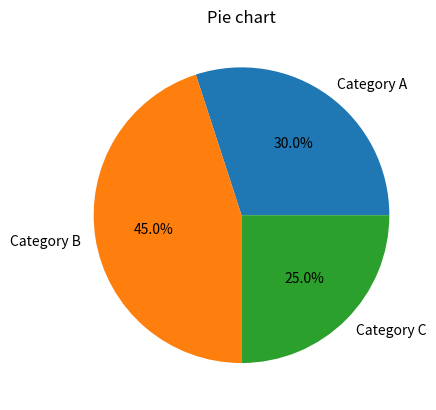

Python code for this plot:
import matplotlib.pyplot as plt

labels = ['Category A', 'Category B', 'Category C']
sizes = [30, 45, 25]

plt.pie(sizes, labels=labels, autopct='%1.1f%%')
plt.title('Pie chart')
plt.show()
